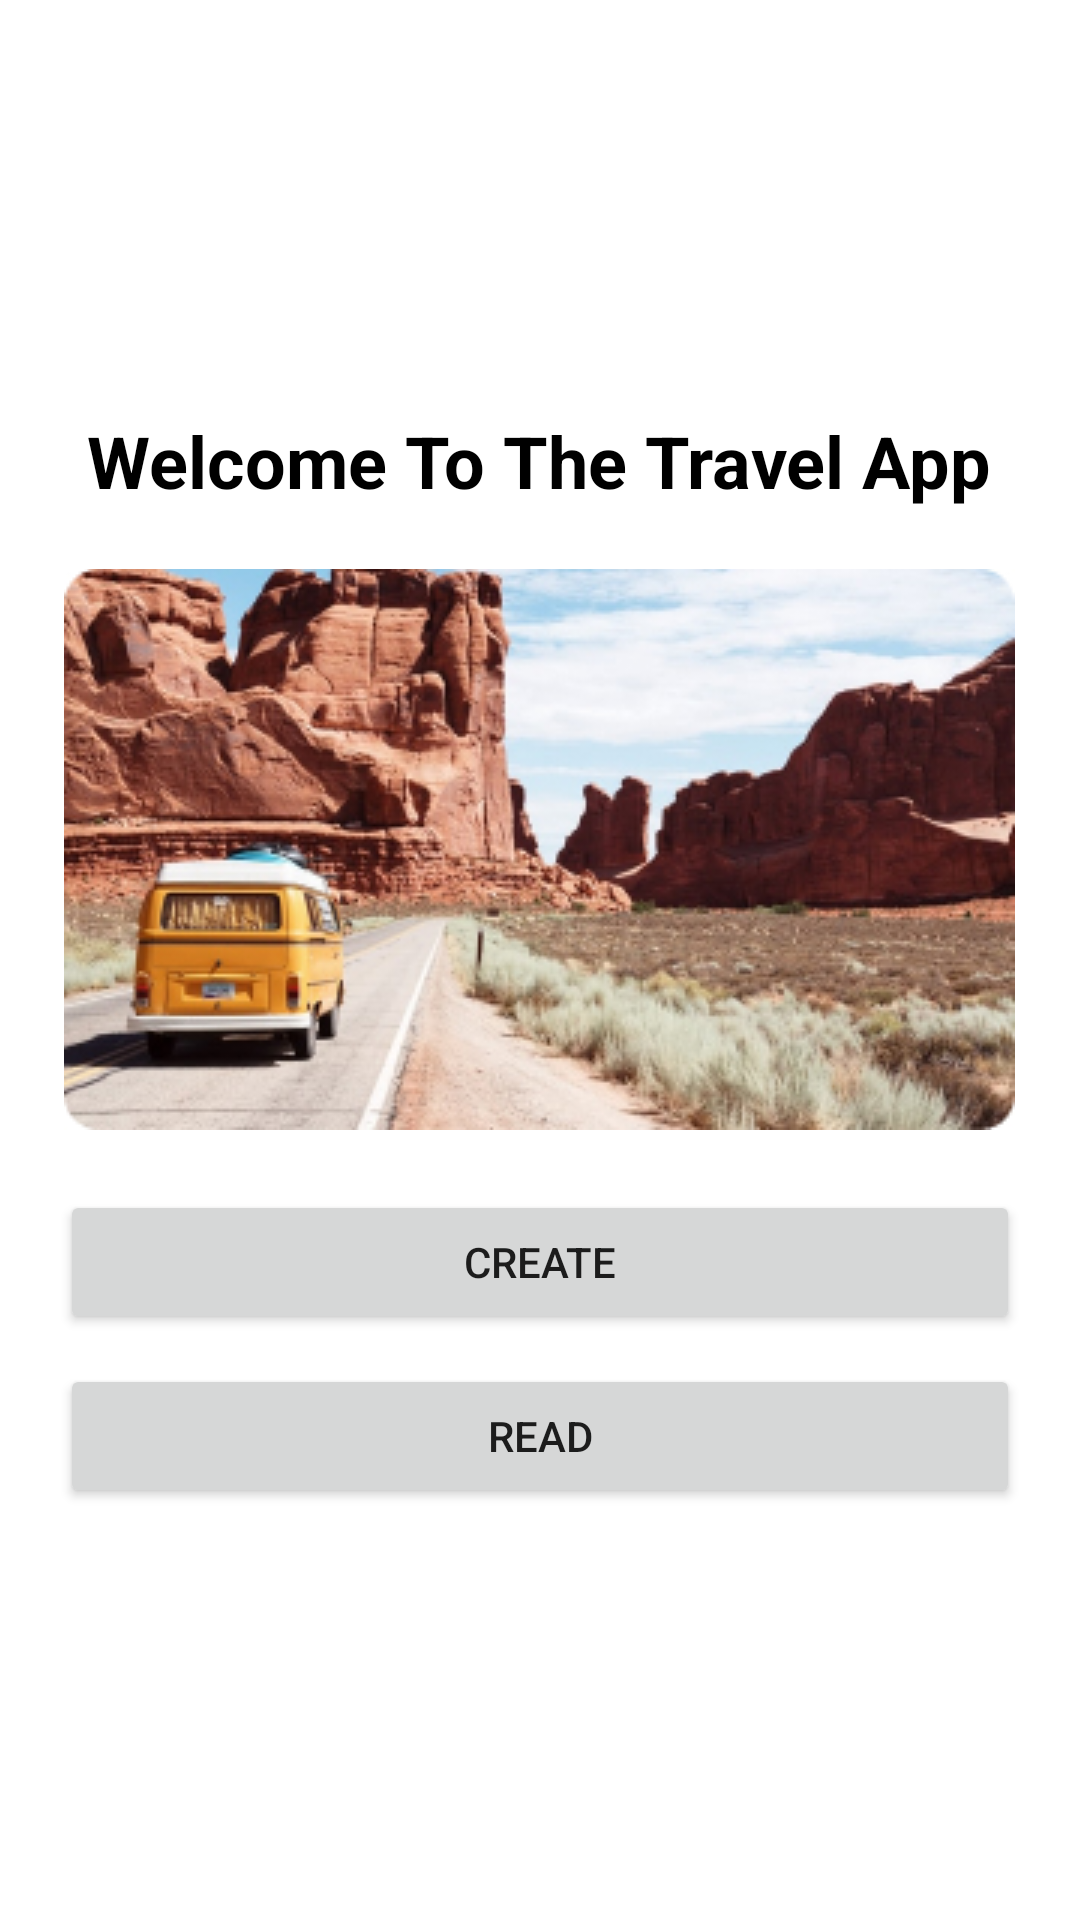

Write the Android layout XML for this screen, with the resource values it uses.
<!-- AndroidManifest.xml: application theme Theme.TravelListApp -->
<!-- res/layout/activity_main.xml -->
<?xml version="1.0" encoding="utf-8"?>
<LinearLayout
    xmlns:android="http://schemas.android.com/apk/res/android"
    android:orientation="vertical"
    xmlns:tools="http://schemas.android.com/tools"
    android:layout_width="match_parent"
    android:layout_height="match_parent"
    android:gravity="center"
    android:padding="20dp"
    tools:context=".MainActivity">
    <TextView
        android:layout_width="wrap_content"
        android:layout_height="wrap_content"
        android:textSize="24dp"
        android:textColor="@color/black"
        android:textStyle="bold"
        android:text="Welcome To The Travel App" />
    <ImageView
        android:id="@+id/main_image"
        android:layout_width="wrap_content"
        android:layout_marginTop="20dp"
        android:src="@drawable/main"
        android:layout_height="wrap_content" />
    <Button
        android:layout_width="match_parent"
        android:layout_height="wrap_content"
        android:text="create"
        android:onClick="create"
        android:layout_marginTop="20dp"/>
    <Button
        android:layout_width="match_parent"
        android:layout_height="wrap_content"
        android:text="read"
        android:onClick="read"
        android:layout_marginTop="10dp"/>
</LinearLayout>
<!-- resources referenced by this layout -->
<resources>
  <color name="black">#FF000000</color>
  <!-- drawable main: jpg bitmap (drawable, 88831 bytes) -->
  <style name="Theme.TravelListApp" parent="Theme.MaterialComponents.DayNight.DarkActionBar">
          
          <item name="colorPrimary">@color/purple_500</item>
          <item name="colorPrimaryVariant">@color/purple_700</item>
          <item name="colorOnPrimary">@color/white</item>
          
          <item name="colorSecondary">@color/teal_200</item>
          <item name="colorSecondaryVariant">@color/teal_700</item>
          <item name="colorOnSecondary">@color/black</item>
          
          <item name="android:statusBarColor" tools:targetApi="l">?attr/colorPrimaryVariant</item>
          
      </style>
  <color name="purple_500">#2568EC</color>
  <color name="purple_700">#2568EC</color>
  <color name="white">#FFFFFFFF</color>
  <color name="teal_200">#FF03DAC5</color>
  <color name="teal_700">#FF018786</color>
</resources>
